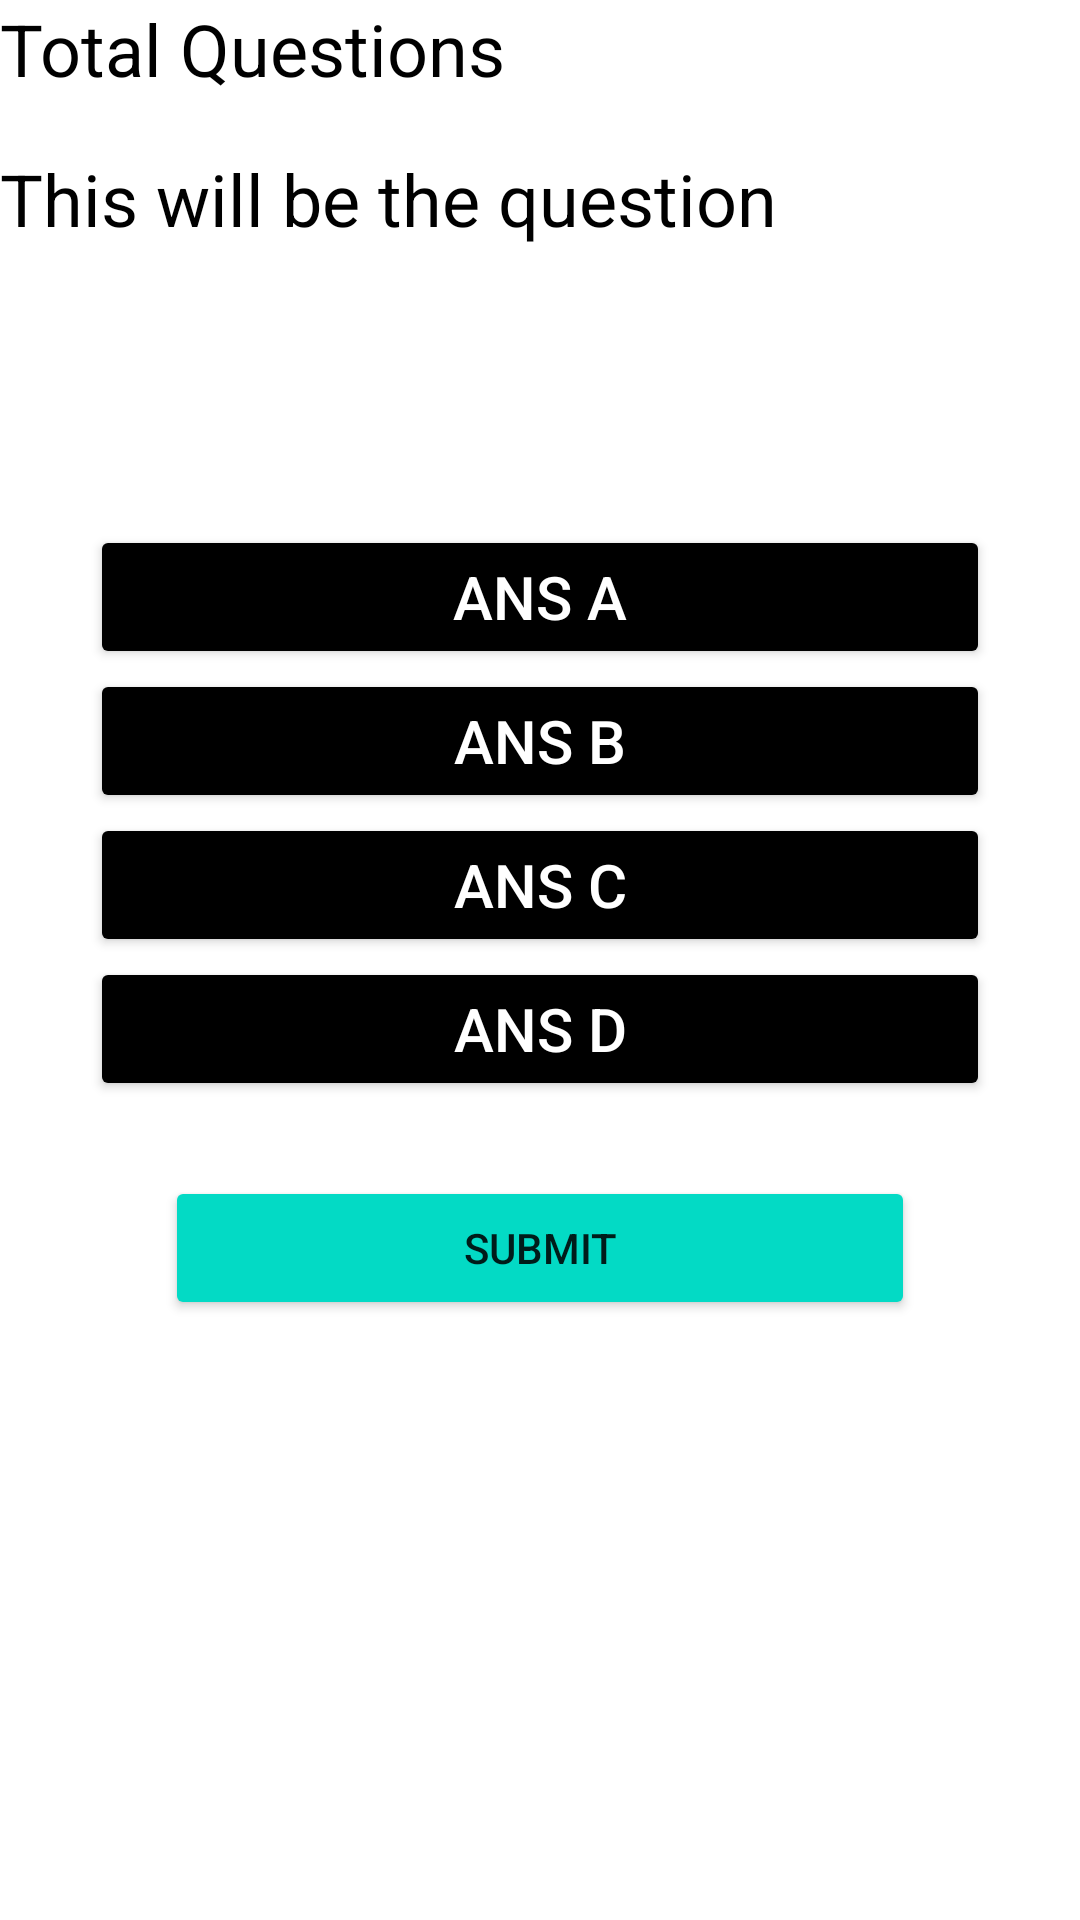

Write the Android layout XML for this screen, with the resource values it uses.
<!-- AndroidManifest.xml: application theme Theme.RDECquiz -->
<!-- res/layout/activity_java.xml -->
<?xml version="1.0" encoding="utf-8"?>
<RelativeLayout xmlns:android="http://schemas.android.com/apk/res/android"
    xmlns:app="http://schemas.android.com/apk/res-auto"
    xmlns:tools="http://schemas.android.com/tools"
    android:layout_width="match_parent"
    android:layout_height="match_parent"
    android:background="@drawable/javapage"
    tools:context=".Java">
    <TextView
        android:layout_width="match_parent"
        android:layout_height="wrap_content"
        android:text="Total Questions"
        android:id="@+id/totq"
        android:textSize="24dp"
        android:textColor="@color/black"


        />

    <TextView
        android:id="@+id/Questions"
        android:layout_width="match_parent"
        android:layout_height="wrap_content"
        android:layout_marginTop="50dp"
        android:text="This will be the question"
        android:textColor="@color/black"
        android:textSize="24dp" />

    <LinearLayout
        android:id="@+id/LinearL"
        android:layout_width="350dp"
        android:layout_height="wrap_content"
        android:layout_centerInParent="true"
        android:orientation="vertical"
        android:paddingRight="25dp"
        android:paddingLeft="25dp">


        <Button
            android:id="@+id/AnsA"
            android:layout_width="match_parent"
            android:layout_height="wrap_content"
            android:backgroundTint="@color/black"
            android:text="Ans A"
            android:textColor="@color/white"
            android:textSize="20dp" />

        <Button
            android:id="@+id/AnsB"
            android:layout_width="match_parent"
            android:layout_height="wrap_content"
            android:backgroundTint="@color/black"
            android:text="Ans B"
            android:textColor="@color/white"
            android:textSize="20dp" />

        <Button
            android:id="@+id/AnsC"
            android:layout_width="match_parent"
            android:layout_height="wrap_content"
            android:backgroundTint="@color/black"
            android:text="Ans C"
            android:textColor="@color/white"
            android:textSize="20dp" />

        <Button
            android:id="@+id/AnsD"
            android:layout_width="match_parent"
            android:layout_height="wrap_content"
            android:backgroundTint="@color/black"
            android:text="Ans D"
            android:textColor="@color/white"
            android:textSize="20dp" />

        <Button
            android:id="@+id/Submit"
            android:layout_width="match_parent"
            android:layout_height="wrap_content"
            android:layout_margin="25dp"
            android:backgroundTint="@color/teal_200"
            android:text="Submit" />


    </LinearLayout>





</RelativeLayout>
<!-- resources referenced by this layout -->
<resources>
  <style name="Theme.RDECquiz" parent="Theme.MaterialComponents.DayNight.DarkActionBar">
          
          <item name="colorPrimary">@color/purple_500</item>
          <item name="colorPrimaryVariant">@color/purple_700</item>
          <item name="colorOnPrimary">@color/white</item>
          
          <item name="colorSecondary">@color/teal_200</item>
          <item name="colorSecondaryVariant">@color/teal_700</item>
          <item name="colorOnSecondary">@color/black</item>
          
          <item name="android:statusBarColor" tools:targetApi="l">?attr/colorPrimaryVariant</item>
          
      </style>
  <!-- not gathered from this repository: default colours our renderer supplied (Android Studio template values) -->
  <color name="purple_500">#FF6200EE</color>
  <color name="purple_700">#FF3700B3</color>
  <color name="teal_200">#FF03DAC5</color>
  <color name="teal_700">#FF018786</color>
  <color name="black">#FF000000</color>
  <color name="white">#FFFFFFFF</color>
</resources>
